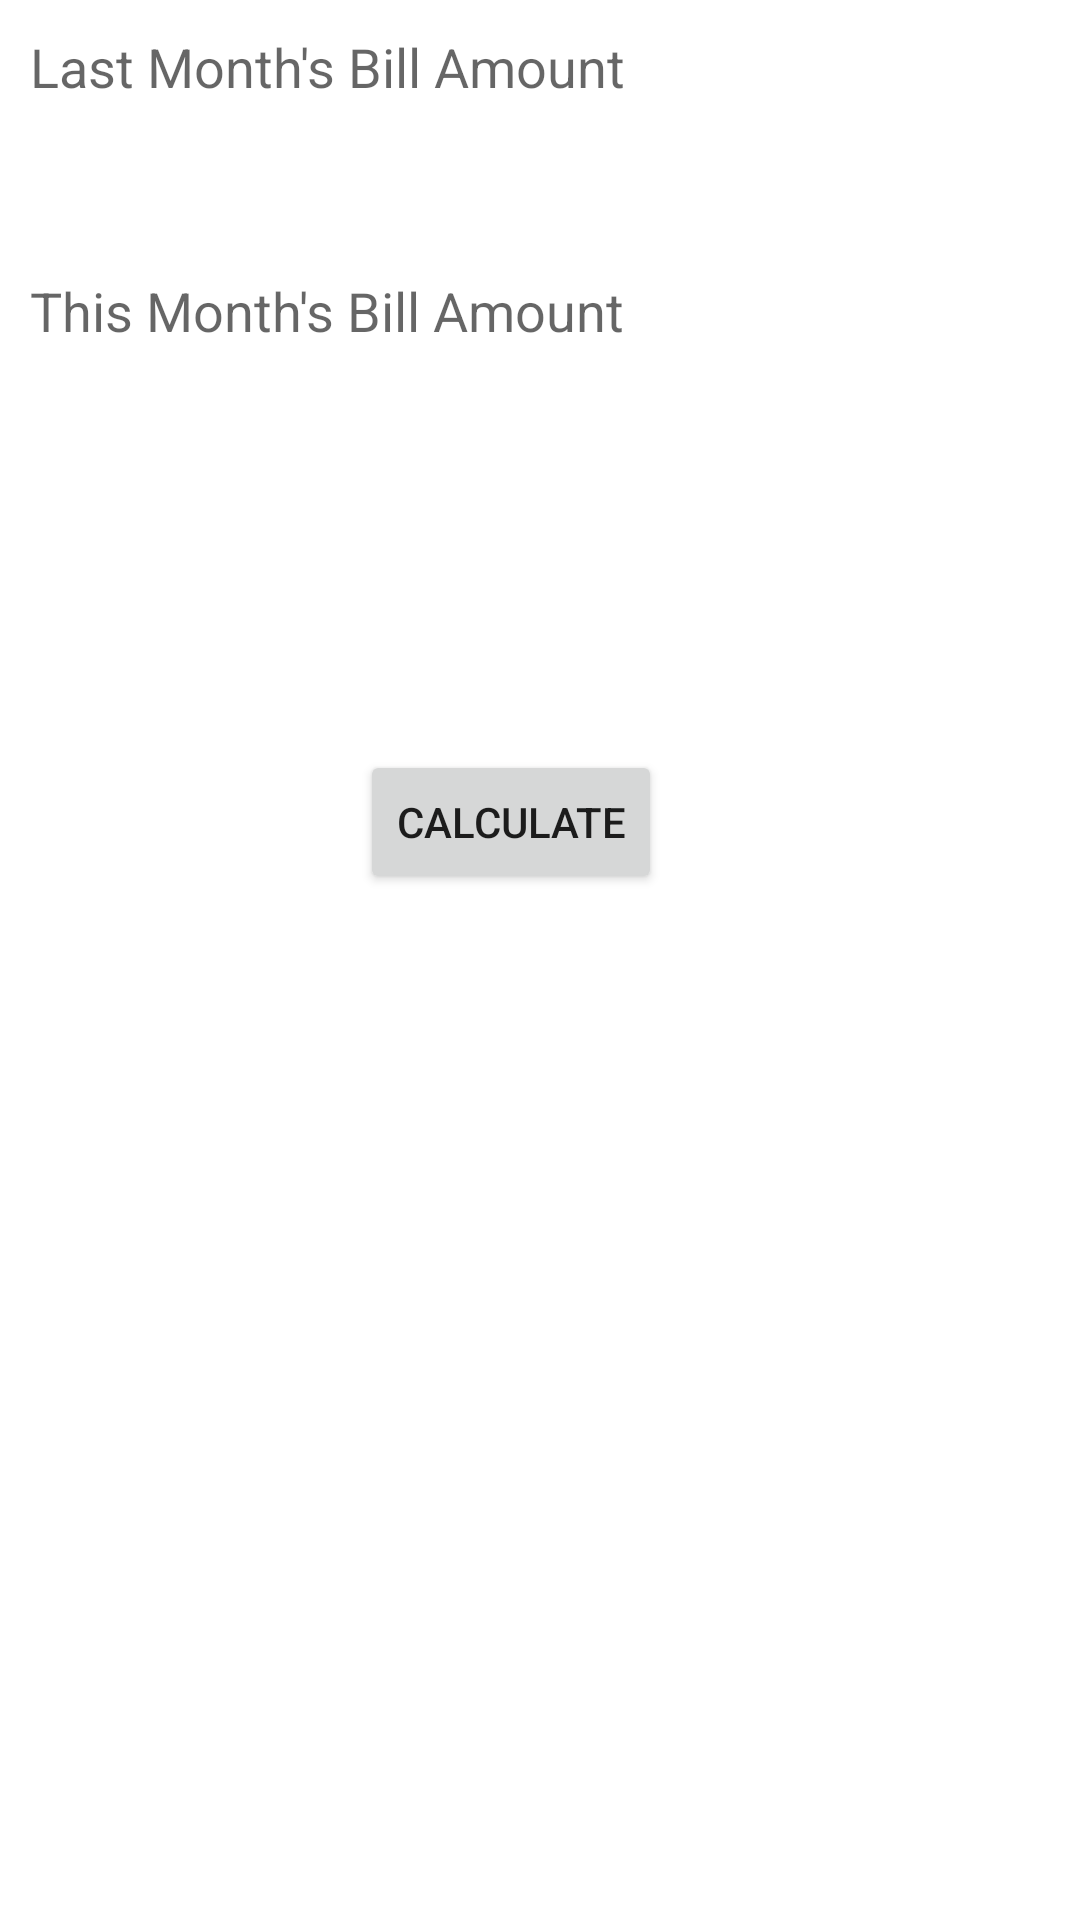

Android layout source for this screen:
<!-- AndroidManifest.xml: application theme Theme.MaterialComponents.Light.NoActionBar -->
<!-- res/layout/activity_month_bill_predicter.xml -->
<?xml version="1.0" encoding="utf-8"?>
<androidx.constraintlayout.widget.ConstraintLayout xmlns:android="http://schemas.android.com/apk/res/android"
    xmlns:app="http://schemas.android.com/apk/res-auto"
    xmlns:tools="http://schemas.android.com/tools"
    android:layout_width="match_parent"
    android:layout_height="match_parent"
    tools:context=".MainActivity">

    <RelativeLayout
        android:layout_width="match_parent"
        android:layout_height="match_parent"
        android:orientation="vertical">

       <com.google.android.material.textfield.TextInputLayout
           android:layout_width="match_parent"
           android:layout_height="wrap_content"
           tools:ignore="DuplicateIds">

       </com.google.android.material.textfield.TextInputLayout>

        <com.google.android.material.textfield.TextInputLayout
            android:layout_width="match_parent"
            android:layout_height="wrap_content"
            tools:ignore="DuplicateIds">

        </com.google.android.material.textfield.TextInputLayout>

        <Button
            android:id="@+id/buttonCalculate"
            android:layout_width="wrap_content"
            android:layout_height="wrap_content"
            android:layout_marginLeft="120dp"
            android:layout_marginTop="250dp"
            android:text="Calculate" />

        <TextView
            android:id="@+id/textViewNextMonth"
            android:layout_width="match_parent"
            android:layout_height="wrap_content"
            android:padding="16dp"
            android:layout_marginTop="130dp"
            android:textSize="24sp"
            android:textStyle="bold" />

        <EditText
            android:id="@+id/editTextThisMonth"
            android:layout_width="387dp"
            android:layout_height="wrap_content"
            android:layout_below="@id/editTextLastMonth"
            android:layout_marginTop="37dp"
            android:background="@drawable/shape_edittext01"
            android:hint="This Month's Bill Amount"
            android:padding="10dp"
            tools:ignore="TouchTargetSizeCheck" />

        <EditText
            android:id="@+id/editTextLastMonth"
            android:layout_width="match_parent"
            android:layout_height="wrap_content"
            android:background="@drawable/shape_edittext01"
            android:hint="Last Month's Bill Amount"
            android:padding="10dp" />

    </RelativeLayout>

</androidx.constraintlayout.widget.ConstraintLayout>
<!-- resources referenced by this layout -->
<resources>

</resources>
